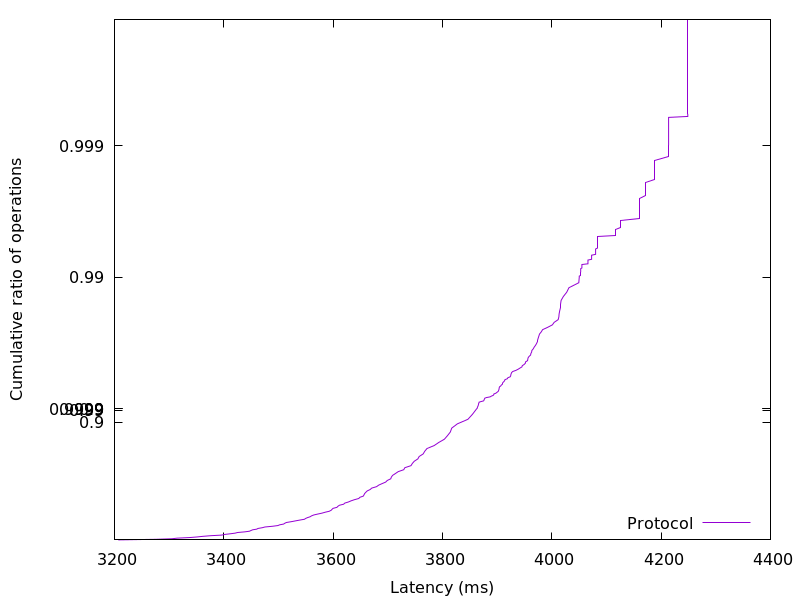

The table this chart was drawn from, first rows:
3206.987264, 0.01
3276, 0.02
3305, 0.03
3315, 0.04
3338, 0.05
3351, 0.06
3361, 0.07
3376, 0.08
3396, 0.09
3401, 0.1
3412, 0.11
3421, 0.12
3425, 0.13
3438, 0.14
3447, 0.15
3450, 0.16
3453, 0.17
3460, 0.18
3463, 0.19
3471, 0.2
3475, 0.21
3489, 0.22
3499, 0.23
3502, 0.24
3510, 0.25
3512, 0.26
3514, 0.27
3523, 0.28
3531, 0.29
3539, 0.3
3548, 0.31
3550, 0.32
3553, 0.33
3558, 0.34
3561, 0.35
3565, 0.36
3572, 0.37
3580, 0.38
3586, 0.39
3593, 0.4
3596, 0.41
3598, 0.42
3600, 0.43
3607, 0.44
3609, 0.45
3611, 0.46
3619, 0.47
3621, 0.48
3628, 0.49
3633, 0.5
3639, 0.51
3647, 0.52
3649, 0.53
3655, 0.54
3656, 0.55
3658, 0.56
3660, 0.57
3662, 0.58
3668, 0.59
3671, 0.6
3680, 0.61
... 298 more rows
